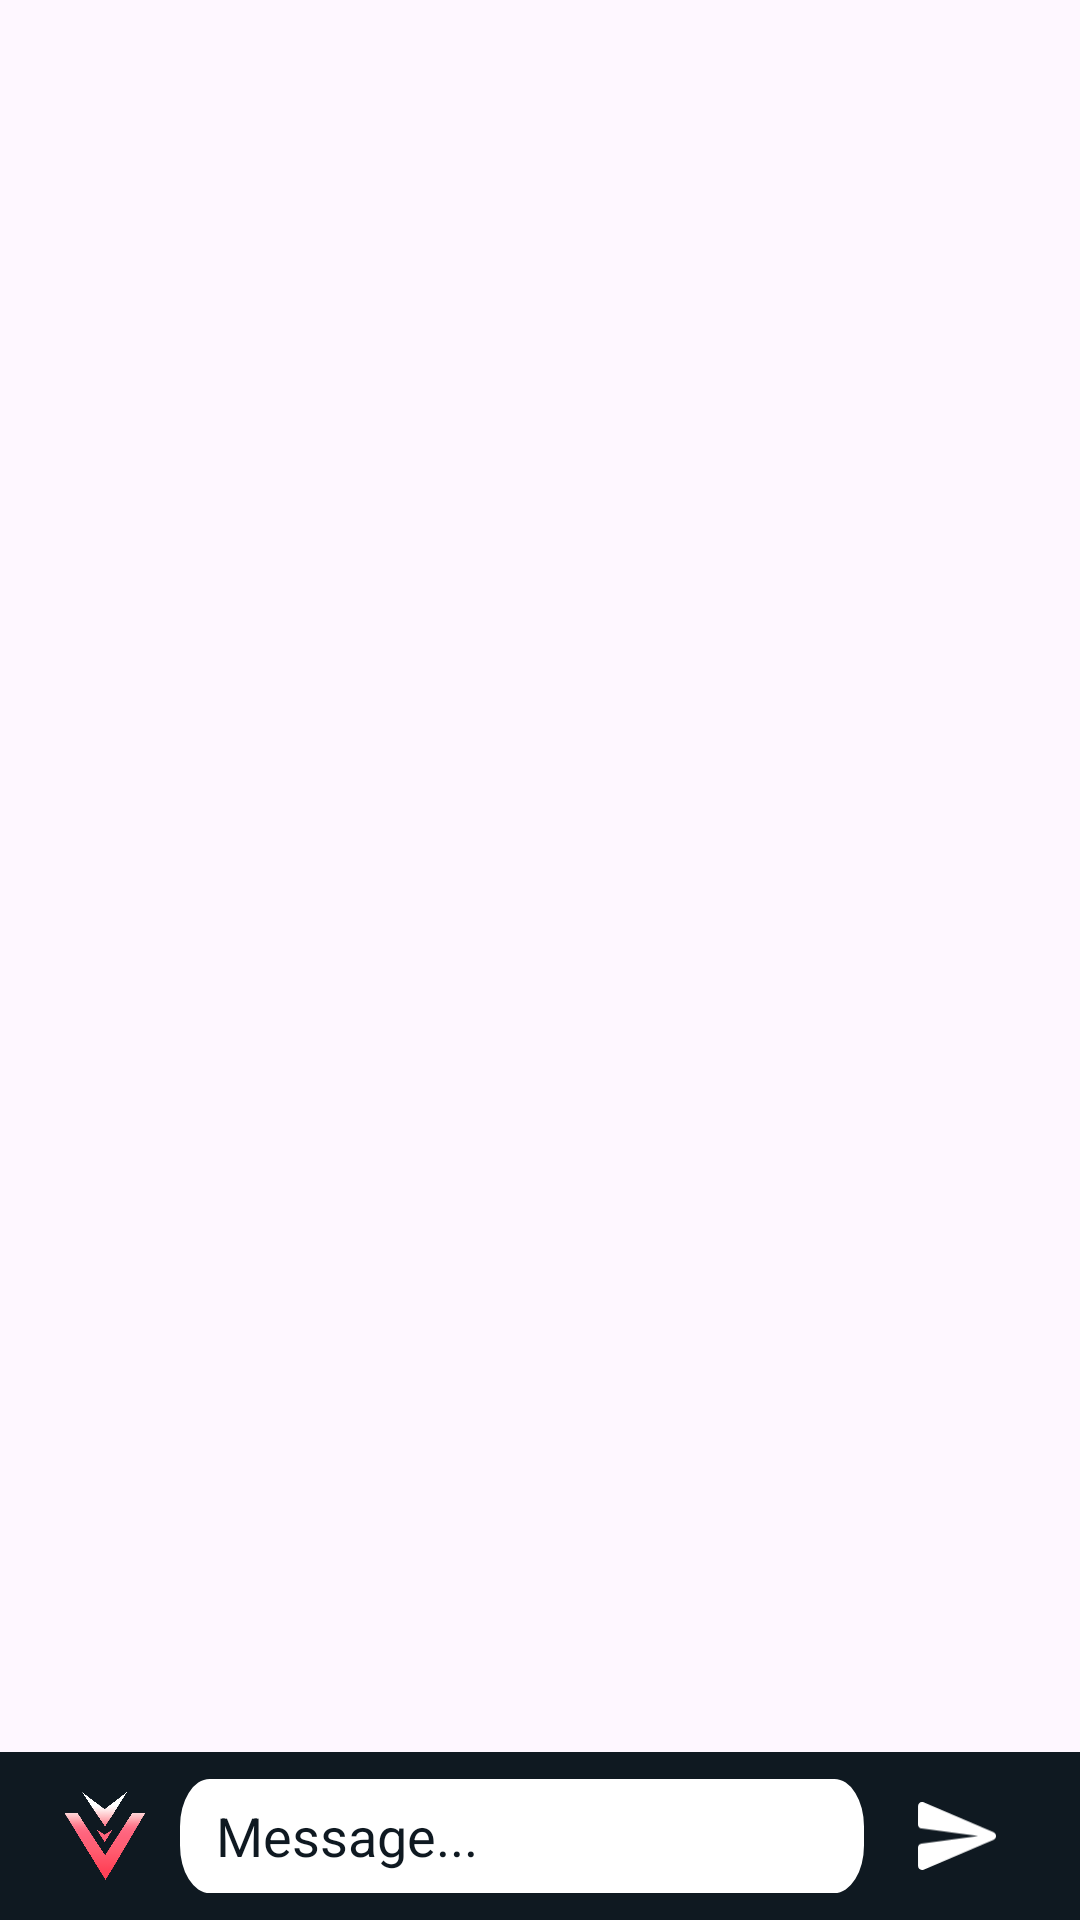

Reconstruct the res/layout file that produces this screen, plus the resources it refers to.
<!-- AndroidManifest.xml: application theme Theme.Valorant_Companion -->
<!-- res/layout/fragment_chat.xml -->
<FrameLayout xmlns:android="http://schemas.android.com/apk/res/android"
    xmlns:app="http://schemas.android.com/apk/res-auto"
    android:layout_width="match_parent"
    android:layout_height="match_parent">

    <androidx.recyclerview.widget.RecyclerView
        android:id="@+id/chat_recycler"
        android:layout_width="match_parent"
        android:layout_height="match_parent"
        android:clipToPadding="false"
        android:layout_marginBottom="56dp"
        android:padding="12dp"
        android:background="@drawable/bg_chat"
        android:alpha="0.8" />

    <LinearLayout
        android:layout_width="match_parent"
        android:layout_height="56dp"
        android:layout_gravity="bottom"
        android:background="?attr/colorOnBackground"
        android:gravity="center_vertical"
        android:orientation="horizontal"
        android:paddingHorizontal="10dp">

        <ImageView
            android:layout_width="50dp"
            android:layout_height="50dp"
            android:src="@drawable/ic_logo" />

        <EditText
            android:id="@+id/chat_input"
            android:layout_width="0dp"
            android:layout_height="38dp"
            android:layout_weight="1"
            android:background="@drawable/bg_chat_input"
            android:hint="@string/MessagesDefaultText"
            android:paddingHorizontal="12dp"
            android:textColor="?attr/colorOnSecondaryContainer"
            android:textColorHint="?attr/colorOnSecondaryContainer" />

        <ImageButton
            android:id="@+id/chat_send"
            android:layout_width="42dp"
            android:layout_height="42dp"
            android:layout_marginStart="10dp"
            android:layout_marginEnd="10dp"
            android:background="@null"
            android:contentDescription="Send"
            android:padding="8dp"
            android:scaleType="fitCenter"
            android:src="@drawable/ic_send" />

    </LinearLayout>

</FrameLayout>
<!-- resources referenced by this layout -->
<resources>
  <!-- drawable bg_chat: png bitmap (drawable, 923293 bytes) -->
  <!-- drawable bg_chat_input (drawable) -->
  <vector xmlns:android="http://schemas.android.com/apk/res/android"
      android:width="693dp"
      android:height="72dp"
      android:viewportWidth="693"
      android:viewportHeight="72">
    <path
        android:pathData="M30.02,0L662.98,0A30.02,30.02 0,0 1,693 30.02L693,41.98A30.02,30.02 0,0 1,662.98 72L30.02,72A30.02,30.02 0,0 1,0 41.98L0,30.02A30.02,30.02 0,0 1,30.02 0z"
        android:fillColor="#fff"/>
  </vector>
  <!-- drawable ic_logo: png bitmap (drawable, 64490 bytes) -->
  <!-- drawable ic_send (drawable) -->
  <vector xmlns:android="http://schemas.android.com/apk/res/android"
      android:width="69.89dp"
      android:height="60.95dp"
      android:viewportWidth="69.89"
      android:viewportHeight="60.95">
    <path
        android:pathData="M5.03,60.65l62.68,-26.87c2.91,-1.26 2.91,-5.35 0,-6.61L5.03,0.3C2.66,-0.74 0.04,1.02 0.04,3.57L0,20.13C0,21.93 1.33,23.47 3.12,23.69l50.75,6.79L3.12,37.23c-1.8,0.25 -3.12,1.8 -3.12,3.59l0.04,16.56c0,2.55 2.62,4.31 4.99,3.27Z"
        android:fillColor="@color/white"/>
  </vector>
  <string name="MessagesDefaultText">Message...</string>
  <style name="Theme.Valorant_Companion" parent="Base.Theme.Valorant_Companion" />
  <color name="white">#FFFFFFFF</color>
  <style name="Base.Theme.Valorant_Companion" parent="Theme.Material3.DayNight.NoActionBar">
          
          <item name="colorPrimary">@color/bluePers</item>
          <item name="colorOnPrimary">@color/white</item>
          <item name="colorPrimaryContainer">@color/lightBluePers</item>
          <item name="colorOnPrimaryContainer">@color/white</item>
  
          
          <item name="colorSecondary">@color/darkRedPers</item>
          <item name="colorOnSecondary">@color/white</item>
  
          <item name="colorSecondaryContainer">@color/redPers</item>
          <item name="colorOnSecondaryContainer">@color/darkBluePers</item>
  
          
          <item name="colorTertiary">@color/lightBluePers</item>
          <item name="colorOnTertiary">@color/white</item>
  
          
          <item name="colorOnBackground">@color/darkBluePers</item>
  
          <item name="colorSurface">@color/darkBluePers</item>
          <item name="colorOnSurface">@color/white</item>
  
          
          <item name="colorError">@color/darkRedPers</item>
          <item name="colorOnError">@color/white</item>
  
          
          <item name="android:statusBarColor">@color/darkBluePers</item>
          <item name="android:navigationBarColor">@color/darkBluePers</item>
          <item name="android:windowLightStatusBar">false</item>
      </style>
  <color name="bluePers">#233C4C</color>
  <color name="lightBluePers">#3C677F</color>
  <color name="darkRedPers">#FF4357</color>
  <color name="redPers">#FF7186</color>
  <color name="darkBluePers">#0F1921</color>
</resources>
